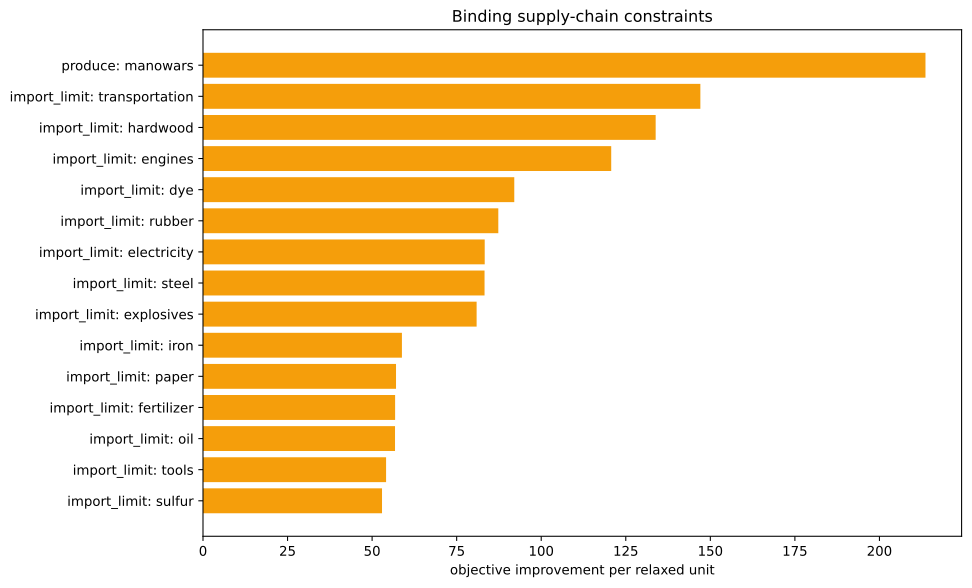

The file beside this chart, header and first rows:
kind, family, label, realized_value, bound, slack, residual, binding, solver_marginal, improvement_per_unit
inequality, import_limit, ammunition, 0.0, 0.0, 0.0, 0.0, True, -0.0, 0.0
inequality, import_limit, small_arms, 0.0, 0.0, 0.0, 0.0, True, -0.0, 0.0
inequality, import_limit, artillery, 0.0, 0.0, 0.0, 0.0, True, -0.0, 0.0
inequality, import_limit, tanks, 0.0, 0.0, 0.0, 0.0, True, -0.0, 0.0
inequality, import_limit, aeroplanes, 0.0, 0.0, 0.0, 0.0, True, -0.0, 0.0
inequality, import_limit, manowars, -1429, 0.0, 1429, 0.0, False, -0.0, 0.0
inequality, import_limit, ironclads, 0.0, 0.0, 0.0, 0.0, True, -0.0, 0.0
inequality, import_limit, grain, 0.0, 0.0, 0.0, 0.0, True, -0.0, 0.0
inequality, import_limit, fish, 0.0, 0.0, 0.0, 0.0, True, -0.0, 0.0
inequality, import_limit, fabric, 0.0, 0.0, 0.0, 0.0, True, -52.39, 52.39
inequality, import_limit, wood, -2.2737367544323206e-13, 0.0, 2.2737367544323206e-13, 0.0, True, -31.01, 31.01
inequality, import_limit, groceries, 0.0, 0.0, 0.0, 0.0, True, -0.0, 0.0
inequality, import_limit, clothes, 0.0, 0.0, 0.0, 0.0, True, -0.0, 0.0
inequality, import_limit, furniture, 0.0, 0.0, 0.0, 0.0, True, -0.0, 0.0
inequality, import_limit, paper, -1.1102230246251565e-15, 0.0, 1.1102230246251565e-15, 0.0, True, -57.07, 57.07
inequality, import_limit, services, 0.0, 0.0, 0.0, 0.0, True, -0.0, 0.0
inequality, import_limit, transportation, 0.0, 0.0, 0.0, 0.0, True, -147.1, 147.1
inequality, import_limit, electricity, 2.842170943040401e-14, 0.0, -2.842170943040401e-14, 0.0, True, -83.29, 83.29
inequality, import_limit, clippers, 0.0, 0.0, 0.0, 0.0, True, -0.0, 0.0
inequality, import_limit, steamers, 0.0, 0.0, 0.0, 0.0, True, -0.0, 0.0
inequality, import_limit, silk, 0.0, 0.0, 0.0, 0.0, True, -0.0, 0.0
inequality, import_limit, dye, -5.551115123125783e-17, 0.0, 5.551115123125783e-17, 0.0, True, -92.03, 92.03
inequality, import_limit, sulfur, -3.552713678800501e-15, 0.0, 3.552713678800501e-15, 0.0, True, -52.93, 52.93
inequality, import_limit, coal, 8.526512829121202e-14, 0.0, -8.526512829121202e-14, 0.0, True, -45.63, 45.63
inequality, import_limit, iron, 0.0, 0.0, 0.0, 0.0, True, -58.82, 58.82
inequality, import_limit, lead, 0.0, 0.0, 0.0, 0.0, True, -0.0, 0.0
inequality, import_limit, hardwood, 0.0, 0.0, 0.0, 0.0, True, -133.8, 133.8
inequality, import_limit, rubber, 0.0, 0.0, 0.0, 0.0, True, -87.31, 87.31
inequality, import_limit, oil, 0.0, 0.0, 0.0, 0.0, True, -56.77, 56.77
inequality, import_limit, engines, 9.947598300641403e-14, 0.0, -9.947598300641403e-14, 0.0, True, -120.7, 120.7
inequality, import_limit, steel, -1.7408297026122455e-13, 0.0, 1.7408297026122455e-13, 0.0, True, -83.24, 83.24
inequality, import_limit, glass, 0.0, 0.0, 0.0, 0.0, True, -0.0, 0.0
inequality, import_limit, fertilizer, -5.752343046339092e-15, 0.0, 5.752343046339092e-15, 0.0, True, -56.8, 56.8
inequality, import_limit, tools, 5.684341886080802e-14, 0.0, -5.684341886080802e-14, 0.0, True, -54.13, 54.13
inequality, import_limit, explosives, 1.4210854715202004e-14, 0.0, -1.4210854715202004e-14, 0.0, True, -80.9, 80.9
inequality, import_limit, porcelain, 0.0, 0.0, 0.0, 0.0, True, -0.0, 0.0
inequality, import_limit, meat, 0.0, 0.0, 0.0, 0.0, True, -0.0, 0.0
inequality, import_limit, fruit, 0.0, 0.0, 0.0, 0.0, True, -0.0, 0.0
inequality, import_limit, liquor, 0.0, 0.0, 0.0, 0.0, True, -0.0, 0.0
inequality, import_limit, wine, 0.0, 0.0, 0.0, 0.0, True, -0.0, 0.0
inequality, import_limit, tea, 0.0, 0.0, 0.0, 0.0, True, -0.0, 0.0
inequality, import_limit, coffee, 0.0, 0.0, 0.0, 0.0, True, -0.0, 0.0
inequality, import_limit, sugar, 0.0, 0.0, 0.0, 0.0, True, -0.0, 0.0
inequality, import_limit, tobacco, 0.0, 0.0, 0.0, 0.0, True, -0.0, 0.0
inequality, import_limit, opium, 0.0, 0.0, 0.0, 0.0, True, -0.0, 0.0
inequality, import_limit, automobiles, 0.0, 0.0, 0.0, 0.0, True, -0.0, 0.0
inequality, import_limit, telephones, 0.0, 0.0, 0.0, 0.0, True, -0.0, 0.0
inequality, import_limit, radios, 0.0, 0.0, 0.0, 0.0, True, -0.0, 0.0
inequality, import_limit, luxury_clothes, 0.0, 0.0, 0.0, 0.0, True, -0.0, 0.0
inequality, import_limit, luxury_furniture, 0.0, 0.0, 0.0, 0.0, True, -0.0, 0.0
inequality, import_limit, gold, 0.0, 0.0, 0.0, 0.0, True, -0.0, 0.0
inequality, import_limit, fine_art, 0.0, 0.0, 0.0, 0.0, True, -0.0, 0.0
inequality, produce, manowars, -1429, -1429, 0.0, 0.0, True, -213.6, 213.6
inequality, building_limits, building_dye_plantation, 0.0, 0.0, 0.0, 0.0, True, -0.0, 0.0
equality, era_cap, era_cap, 0.0, 0.0, , 0.0, True, -0.0, 
equality, banned_pms, pm_diesel_engines+pm_oil-fired_plant+pm_…, 0.0, 0.0, , 0.0, True, -3911, 
equality, banned_building_groups, bg_gold_fields, 0.0, 0.0, , 0.0, True, -0.0, 
equality, banned_building_groups, bg_army, 0.0, 0.0, , 0.0, True, -0.0, 
equality, banned_building_groups, bg_conscription, 0.0, 0.0, , 0.0, True, -0.0, 
equality, banned_building_groups, bg_naval_fortification, 0.0, 0.0, , 0.0, True, -0.0, 
... 17 more rows
